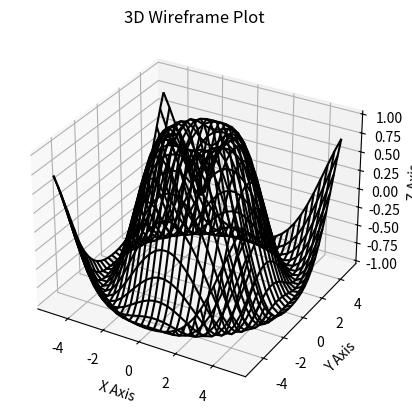

Reproduce this figure in Python.
import matplotlib.pyplot as plt
import numpy as np
from mpl_toolkits.mplot3d import Axes3D

# Set window title
fig = plt.figure("3D Wireframe Plot")
ax = fig.add_subplot(111, projection='3d')

# Meshgrid data
x = np.linspace(-5, 5, 30)
y = np.linspace(-5, 5, 30)
X, Y = np.meshgrid(x, y)
Z = np.sin(np.sqrt(X**2 + Y**2))

# Wireframe plot
ax.plot_wireframe(X, Y, Z, color="black")

# Labels
ax.set_xlabel("X Axis")
ax.set_ylabel("Y Axis")
ax.set_zlabel("Z Axis")
ax.set_title("3D Wireframe Plot")

plt.show()




"""
 3D Wireframe Plot (Mesh Representation)
A wireframe plot represents surfaces using mesh lines.


🔹 Explanation
np.meshgrid(x, y) creates a grid of points.
ax.plot_wireframe(X, Y, Z, color="black") connects these points with wireframes.

"""